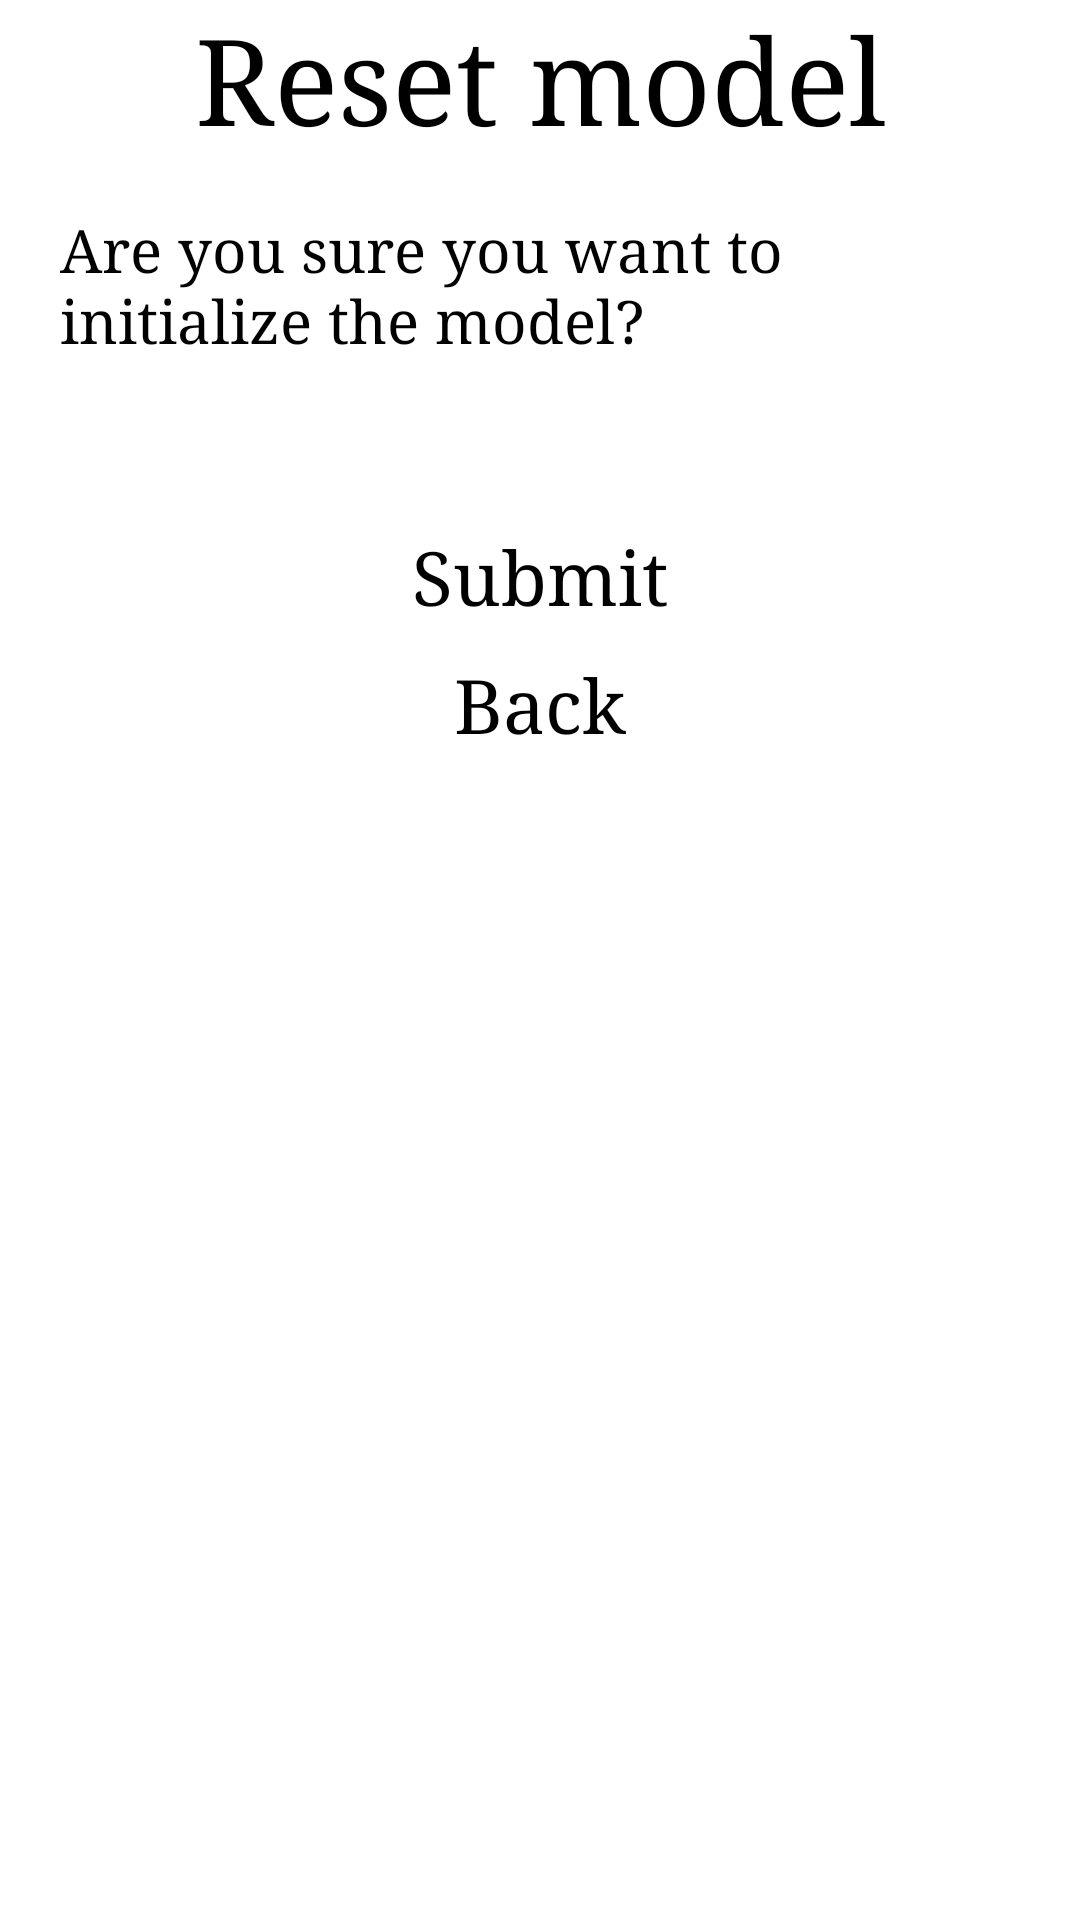

Produce the Android XML layout that renders to this screen, including the resource entries it uses.
<!-- AndroidManifest.xml: application theme Theme.DSD_Android -->
<!-- res/layout/activity_resetmodel.xml -->
<?xml version="1.0" encoding="utf-8"?>
<LinearLayout xmlns:android="http://schemas.android.com/apk/res/android"
    xmlns:app="http://schemas.android.com/apk/res-auto"
    xmlns:tools="http://schemas.android.com/tools"
    android:layout_width="match_parent"
    android:layout_height="match_parent"
    android:orientation="vertical"
    android:theme="@style/AppTheme"
    tools:context=".MainActivity">

    <TextView
        android:id="@+id/Text_resetmodel_Name"
        android:layout_width="match_parent"
        android:layout_height="@dimen/size_of_top_textview"
        android:layout_gravity="center"
        android:gravity="center"
        android:text="@string/Text_resetmodel_Name"
        android:textSize="@dimen/text_of_top_textview"
        app:layout_constraintBottom_toBottomOf="parent"
        app:layout_constraintEnd_toEndOf="parent"
        app:layout_constraintHorizontal_bias="0.0"
        app:layout_constraintStart_toStartOf="parent"
        app:layout_constraintTop_toTopOf="parent"
        app:layout_constraintVertical_bias="0.0" />

    <TextView
        android:id="@+id/Text_resetmodel_Notion"
        android:layout_width="match_parent"
        android:layout_height="wrap_content"
        android:gravity="left"
        android:layout_marginStart="@dimen/margin_against_left"
        android:layout_marginTop="@dimen/margin_between_top_and_second"
        android:layout_marginEnd="@dimen/margin_against_right"
        android:text="@string/Text_resetmodel_Notion"
        android:textSize="@dimen/text_of_notion" />

    <TextView
        android:id="@+id/Text_resetmodel_Error"
        android:layout_width="match_parent"
        android:layout_height="wrap_content"
        android:gravity="left"
        android:layout_marginStart="@dimen/margin_against_left"
        android:layout_marginTop="@dimen/margin_between_top_and_second"
        android:layout_marginEnd="@dimen/margin_against_right"
        android:textColor="@color/red"
        android:textSize="@dimen/text_of_notion" />

    <Button
        android:backgroundTint="@color/Button_ResetModel"
        android:id="@+id/Button_resetmodel_Submit"
        android:gravity="center"
        android:layout_width="match_parent"
        android:layout_height="wrap_content"
        android:layout_gravity="center"
        android:layout_marginStart="@dimen/margin_against_left"
        android:layout_marginTop="@dimen/margin_between_two_button"
        android:layout_marginEnd="@dimen/margin_against_right"
        android:text="@string/Button_resetmodel_Submit"
        android:textSize="@dimen/text_of_button"/>

    <Button
        android:backgroundTint="@color/Button_ResetModel"
        android:id="@+id/Button_resetmodel_BackToModel"
        android:gravity="center"
        android:layout_width="match_parent"
        android:layout_height="wrap_content"
        android:layout_gravity="center"
        android:layout_marginStart="@dimen/margin_against_left"
        android:layout_marginTop="@dimen/margin_between_two_button"
        android:layout_marginEnd="@dimen/margin_against_right"
        android:text="@string/Button_resetmodel_BackToModel"
        android:textSize="@dimen/text_of_button" />

</LinearLayout>
<!-- resources referenced by this layout -->
<resources>
  <color name="Button_ResetModel">#FF4682B4</color>
  <color name="red">#FFFF0000</color>
  <dimen name="margin_against_left">20dp</dimen>
  <dimen name="margin_against_right">20dp</dimen>
  <dimen name="margin_between_top_and_second">20dp</dimen>
  <dimen name="margin_between_two_button">10dp</dimen>
  <dimen name="size_of_top_textview">50dp</dimen>
  <dimen name="text_of_button">25sp</dimen>
  <dimen name="text_of_notion">20sp</dimen>
  <dimen name="text_of_top_textview">40sp</dimen>
  <string name="Button_resetmodel_BackToModel">Back</string>
  <string name="Button_resetmodel_Submit">Submit</string>
  <string name="Text_resetmodel_Name">Reset model</string>
  <string name="Text_resetmodel_Notion">Are you sure you want to initialize the model?</string>
  <style name="AppTheme" parent="Theme.AppCompat.Light.DarkActionBar">
          <item name="textAllCaps">false</item>
          <item name="android:typeface">serif</item>
      </style>
  <style name="Theme.DSD_Android" parent="Theme.MaterialComponents.DayNight.DarkActionBar">
          
          <item name="colorPrimary">@color/purple_200</item>
          <item name="colorPrimaryVariant">@color/purple_700</item>
          <item name="colorOnPrimary">@color/black</item>
          
          <item name="colorSecondary">@color/teal_200</item>
          <item name="colorSecondaryVariant">@color/teal_200</item>
          <item name="colorOnSecondary">@color/black</item>
          
          <item name="android:statusBarColor">?attr/colorPrimaryVariant</item>
          
      </style>
  <color name="purple_200">#FFBB86FC</color>
  <color name="purple_700">#FF3700B3</color>
  <color name="black">#FF000000</color>
  <color name="teal_200">#FF03DAC5</color>
</resources>
